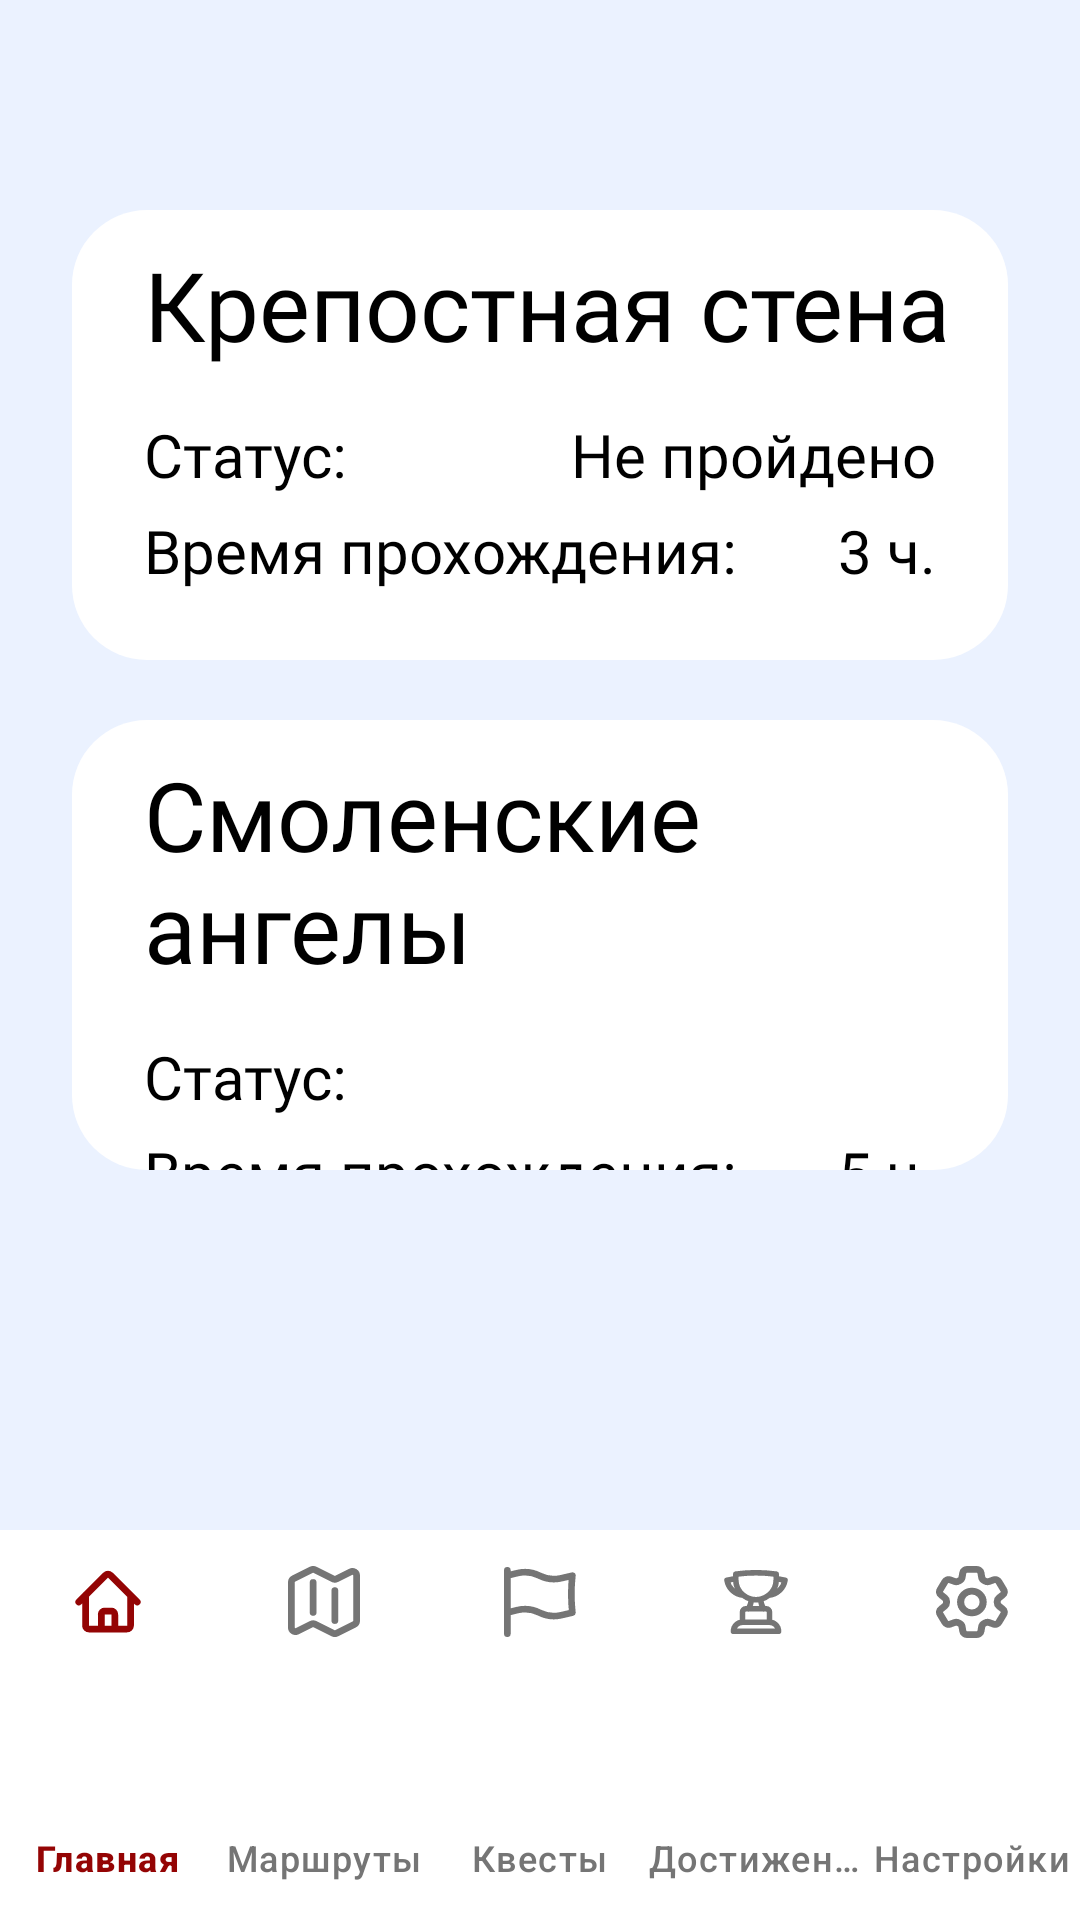

Here is an Android app screen rendered from its layout file. Give the layout XML and the strings, colors and styles it references.
<!-- AndroidManifest.xml: application theme Theme.SmolGo -->
<!-- res/layout/activity_ways.xml -->
<?xml version="1.0" encoding="utf-8"?>
<androidx.constraintlayout.widget.ConstraintLayout xmlns:android="http://schemas.android.com/apk/res/android"
    xmlns:app="http://schemas.android.com/apk/res-auto"
    xmlns:tools="http://schemas.android.com/tools"
    android:id="@+id/main"
    android:layout_width="match_parent"
    android:layout_height="match_parent"
    tools:context=".ui.WaysActivity">


    <ScrollView
        android:layout_width="match_parent"
        android:layout_height="match_parent"
        app:layout_constraintBottom_toBottomOf="parent"
        app:layout_constraintEnd_toEndOf="parent"
        app:layout_constraintStart_toStartOf="parent"
        app:layout_constraintTop_toTopOf="parent"
        android:layout_marginBottom="130dp">

        <LinearLayout
            android:layout_width="match_parent"
            android:layout_height="wrap_content"
            android:orientation="vertical">

            <LinearLayout
                android:layout_marginTop="70dp"
                android:layout_width="match_parent"
                android:layout_height="150dp"
                android:orientation="vertical"
                app:layout_constraintBottom_toBottomOf="parent"
                app:layout_constraintEnd_toEndOf="parent"
                app:layout_constraintHorizontal_bias="0.483"
                app:layout_constraintStart_toStartOf="parent"
                app:layout_constraintTop_toTopOf="parent"
                app:layout_constraintVertical_bias="0.45"
                android:background="@drawable/shape_card"

                android:layout_marginStart="24dp"
                android:layout_marginEnd="24dp"
                android:onClick="wallWay">

                <TextView
                    android:layout_width="wrap_content"
                    android:layout_height="wrap_content"
                    android:fontFamily="@font/roboto_medium"
                    android:gravity="left"
                    android:text="@string/wall"
                    android:layout_marginTop="10dp"
                    android:layout_marginStart="24dp"
                    android:textColor="?attr/colorOnSurface"
                    android:textSize="32sp"
                    android:drawablePadding="15dp" />

                <LinearLayout
                    android:layout_width="match_parent"
                    android:layout_height="wrap_content"
                    android:orientation="horizontal">

                    <TextView
                        android:layout_width="wrap_content"
                        android:layout_height="wrap_content"
                        android:fontFamily="@font/roboto_medium"
                        android:gravity="left"
                        android:text="@string/status"
                        android:layout_marginTop="15dp"
                        android:layout_marginStart="24dp"
                        android:textColor="?attr/colorOnSurface"
                        android:textSize="20sp"/>

                    <TextView
                        android:id="@+id/status_wall"
                        android:layout_width="wrap_content"
                        android:layout_height="wrap_content"
                        android:fontFamily="@font/roboto_medium"
                        android:gravity="right"
                        android:text="Не пройдено"
                        android:layout_marginTop="15dp"
                        android:layout_marginEnd="24dp"
                        android:textColor="?attr/colorOnSurface"
                        android:textSize="20sp"
                        android:layout_weight="1"/>
                </LinearLayout>

                <LinearLayout
                    android:layout_marginTop="5dp"
                    android:layout_width="match_parent"
                    android:layout_height="wrap_content"
                    android:orientation="horizontal">

                    <TextView
                        android:layout_width="wrap_content"
                        android:layout_height="wrap_content"
                        android:fontFamily="@font/roboto_medium"
                        android:gravity="left"
                        android:text="@string/time"
                        android:layout_marginStart="24dp"
                        android:textColor="?attr/colorOnSurface"
                        android:textSize="20sp"/>

                    <TextView
                        android:layout_width="wrap_content"
                        android:layout_height="wrap_content"
                        android:fontFamily="@font/roboto_medium"
                        android:gravity="right"
                        android:text="3 ч."
                        android:layout_marginEnd="24dp"
                        android:textColor="?attr/colorOnSurface"
                        android:textSize="20sp"
                        android:layout_weight="1"/>
                </LinearLayout>
            </LinearLayout>

            <LinearLayout
                android:layout_marginTop="20dp"
                android:layout_width="match_parent"
                android:layout_height="150dp"
                android:orientation="vertical"
                app:layout_constraintBottom_toBottomOf="parent"
                app:layout_constraintEnd_toEndOf="parent"
                app:layout_constraintHorizontal_bias="0.483"
                app:layout_constraintStart_toStartOf="parent"
                app:layout_constraintTop_toTopOf="parent"
                app:layout_constraintVertical_bias="0.45"
                android:background="@drawable/shape_card"

                android:layout_marginStart="24dp"
                android:layout_marginEnd="24dp"
                android:onClick="angelWay">

                <TextView
                    android:layout_width="wrap_content"
                    android:layout_height="wrap_content"
                    android:fontFamily="@font/roboto_medium"
                    android:gravity="left"
                    android:text="@string/angels"
                    android:layout_marginTop="10dp"
                    android:layout_marginStart="24dp"
                    android:textColor="?attr/colorOnSurface"
                    android:textSize="32sp"
                    android:drawablePadding="15dp" />

                <LinearLayout
                    android:layout_width="match_parent"
                    android:layout_height="wrap_content"
                    android:orientation="horizontal">

                    <TextView
                        android:layout_width="wrap_content"
                        android:layout_height="wrap_content"
                        android:fontFamily="@font/roboto_medium"
                        android:gravity="left"
                        android:text="@string/status"
                        android:layout_marginTop="15dp"
                        android:layout_marginStart="24dp"
                        android:textColor="?attr/colorOnSurface"
                        android:textSize="20sp"/>

                    <TextView
                        android:id="@+id/status_angel"
                        android:layout_width="wrap_content"
                        android:layout_height="wrap_content"
                        android:fontFamily="@font/roboto_medium"
                        android:gravity="right"
                        android:text=""
                        android:layout_marginTop="15dp"
                        android:layout_marginEnd="24dp"
                        android:textColor="?attr/colorOnSurface"
                        android:textSize="20sp"
                        android:layout_weight="1"/>
                </LinearLayout>

                <LinearLayout
                    android:layout_marginTop="5dp"
                    android:layout_width="match_parent"
                    android:layout_height="wrap_content"
                    android:orientation="horizontal">

                    <TextView
                        android:layout_width="wrap_content"
                        android:layout_height="wrap_content"
                        android:fontFamily="@font/roboto_medium"
                        android:gravity="left"
                        android:text="@string/time"
                        android:layout_marginStart="24dp"
                        android:textColor="?attr/colorOnSurface"
                        android:textSize="20sp"/>

                    <TextView
                        android:layout_width="wrap_content"
                        android:layout_height="wrap_content"
                        android:fontFamily="@font/roboto_medium"
                        android:gravity="right"
                        android:text="5 ч."
                        android:layout_marginEnd="24dp"
                        android:textColor="?attr/colorOnSurface"
                        android:textSize="20sp"
                        android:layout_weight="1"/>
                </LinearLayout>
            </LinearLayout>

        </LinearLayout>
    </ScrollView>

    <com.google.android.material.bottomnavigation.BottomNavigationView
        android:id="@+id/bottom_navigation"
        android:layout_width="match_parent"
        android:layout_height="130dp"
        android:background="?attr/colorOnBackground"
        app:itemActiveIndicatorStyle="?attr/colorOnBackground"
        app:itemIconTint="@color/bottom_navigation_selector"
        app:itemTextColor="@color/bottom_navigation_selector"
        app:labelVisibilityMode="labeled"

        app:layout_constraintBottom_toBottomOf="parent"
        app:layout_constraintEnd_toEndOf="parent"
        app:layout_constraintStart_toStartOf="parent"
        app:layout_constraintTop_toTopOf="parent"
        app:layout_constraintVertical_bias="1.0"
        app:menu="@menu/bottom_nav_menu" />


</androidx.constraintlayout.widget.ConstraintLayout>
<!-- resources referenced by this layout -->
<resources>
  <!-- drawable shape_card (drawable) -->
  <?xml version="1.0" encoding="utf-8"?>
  <shape xmlns:android="http://schemas.android.com/apk/res/android">
      <solid android:color="?attr/colorOnBackground" />
      <corners android:radius="25dp" />
  </shape>
  <string name="angels">Смоленские ангелы</string>
  <string name="status">Статус:</string>
  <string name="time">Время прохождения:</string>
  <string name="wall">Крепостная стена</string>
  <style name="Theme.SmolGo" parent="Base.Theme.SmolGo" />
  <style name="Base.Theme.SmolGo" parent="Theme.Material3.DayNight.NoActionBar">
          <item name="android:windowBackground">@color/background_light</item>
          <item name="colorOnSurface">@color/black</item>
          <item name="colorOnSecondary">@color/white</item>
          <item name="colorSurface">@color/inputs_light</item>
          <item name="colorOnBackground">@color/bottom_light</item>
          <item name="colorSecondary">@color/down</item>
          <item name="colorOnError">@color/secondary_text_light</item>
      </style>
  <color name="background_light">#EBF2FF</color>
  <color name="black">#000000</color>
  <color name="white">#FFFFFF</color>
  <color name="inputs_light">#D6E4FF</color>
  <color name="bottom_light">#FFFFFF</color>
  <color name="down">#CACBCD</color>
  <color name="secondary_text_light">#656872</color>
</resources>
